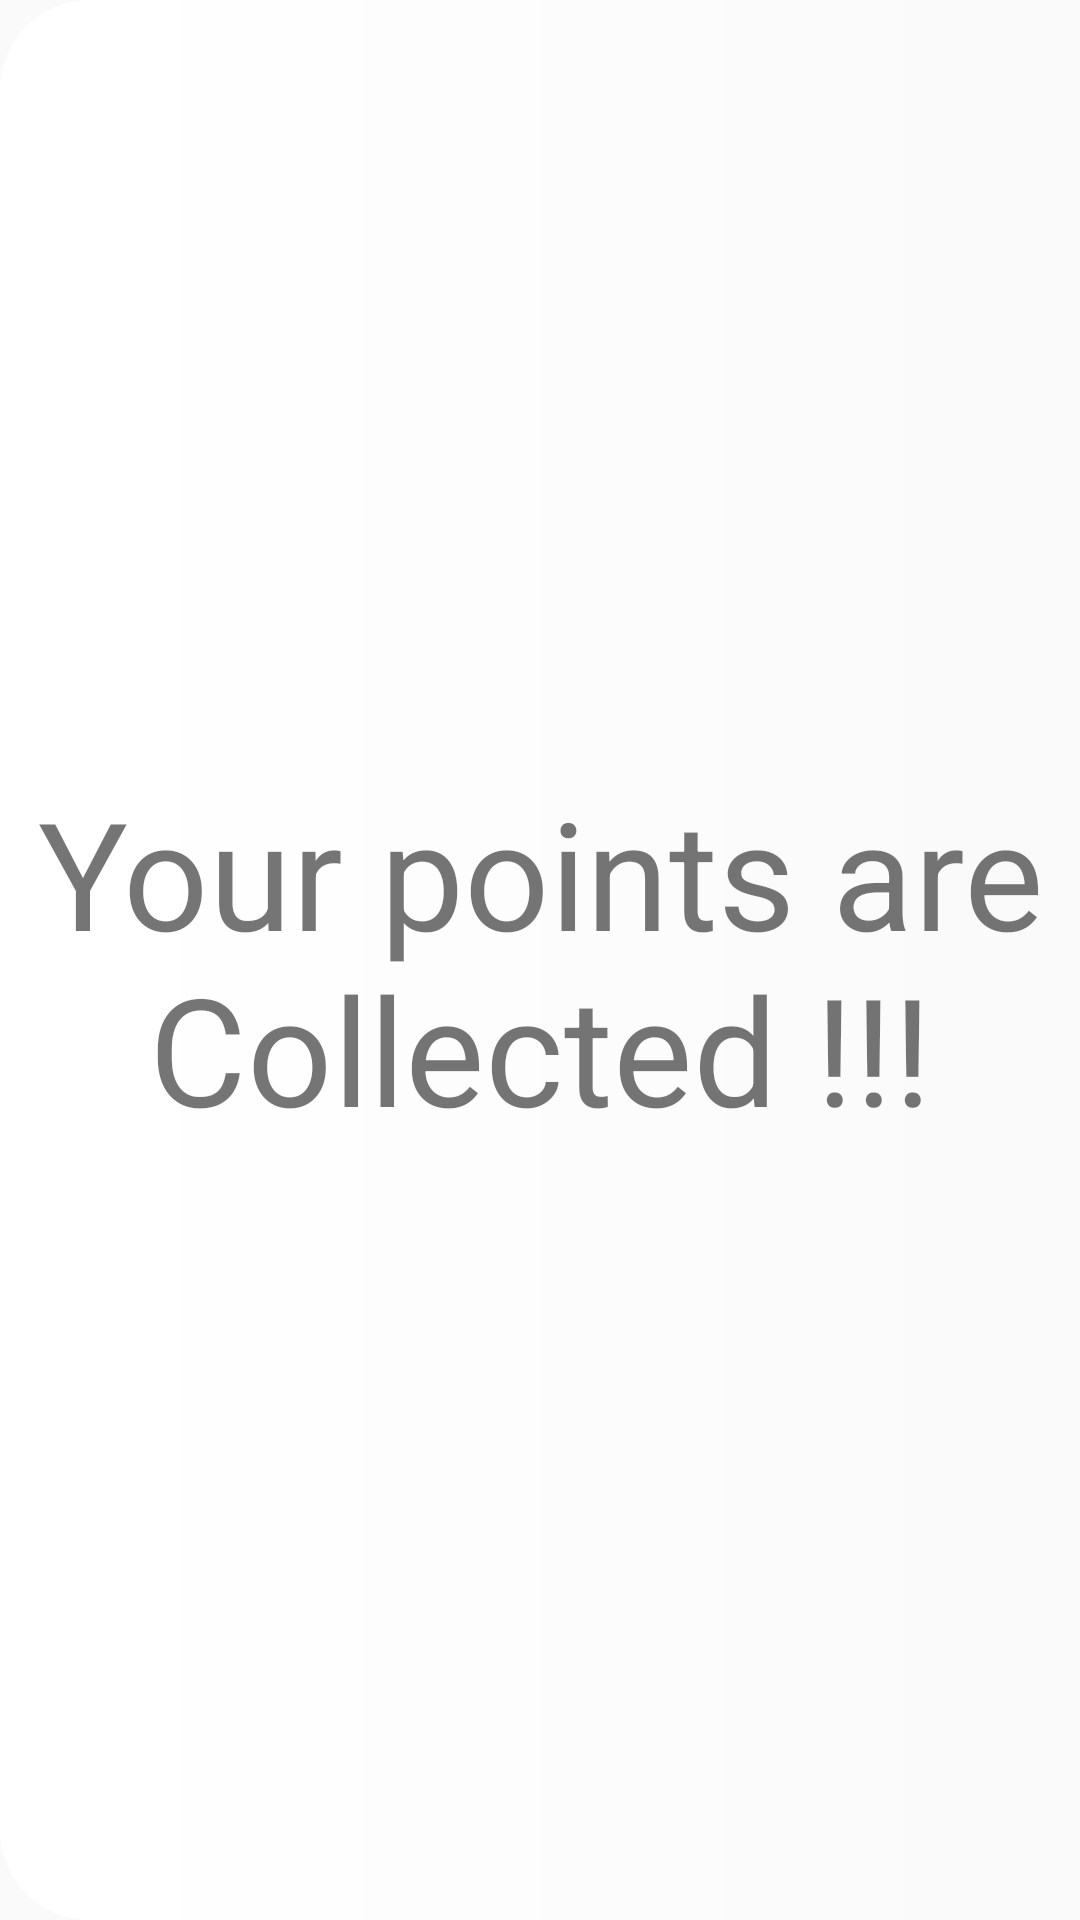

Reconstruct the res/layout file that produces this screen, plus the resources it refers to.
<!-- AndroidManifest.xml: application theme Theme.Neuropsych -->
<!-- res/layout/activity_congratulation.xml -->
<?xml version="1.0" encoding="utf-8"?>
<androidx.constraintlayout.widget.ConstraintLayout xmlns:android="http://schemas.android.com/apk/res/android"
    xmlns:app="http://schemas.android.com/apk/res-auto"
    xmlns:tools="http://schemas.android.com/tools"
    android:layout_width="match_parent"
    android:layout_height="match_parent"
    android:background="@drawable/user_gradient"
    tools:context="com.datagrandeur.neuropsych.CongratulationActivity">

    <TextView
        android:id="@+id/textView4"
        android:layout_width="wrap_content"
        android:layout_height="wrap_content"
        android:gravity="center"
        android:text="Your points are Collected !!!"
        android:textSize="50dp"
        app:layout_constraintBottom_toBottomOf="parent"
        app:layout_constraintEnd_toEndOf="parent"
        app:layout_constraintStart_toStartOf="parent"
        app:layout_constraintTop_toTopOf="parent" />
</androidx.constraintlayout.widget.ConstraintLayout>
<!-- resources referenced by this layout -->
<resources>
  <!-- drawable user_gradient (drawable) -->
  <?xml version="1.0" encoding="utf-8"?>
  <shape xmlns:android="http://schemas.android.com/apk/res/android">
      <gradient
          android:endColor="@color/lavender"
          android:startColor="@color/white"
          ></gradient>
      <corners
          android:radius="30dp"></corners>
  
  </shape>
  <style name="Theme.Neuropsych" parent="Theme.AppCompat.Light.NoActionBar">
  
          
          <item name="colorPrimary">@color/purple_500</item>
          <item name="colorPrimaryVariant">@color/purple_700</item>
          <item name="colorOnPrimary">@color/white</item>
          
          <item name="colorSecondary">@color/teal_200</item>
          <item name="colorSecondaryVariant">@color/teal_700</item>
          <item name="colorOnSecondary">@color/black</item>
          
          <item name="android:statusBarColor">?attr/colorPrimaryVariant</item>
          
          <item name="android:windowFullscreen">true</item>
      </style>
  <color name="white">#FFFFFFFF</color>
  <color name="purple_500">#FF6200EE</color>
  <color name="purple_700">#FF3700B3</color>
  <color name="teal_200">#FF03DAC5</color>
  <color name="teal_700">#FF018786</color>
  <color name="black">#FF000000</color>
</resources>
